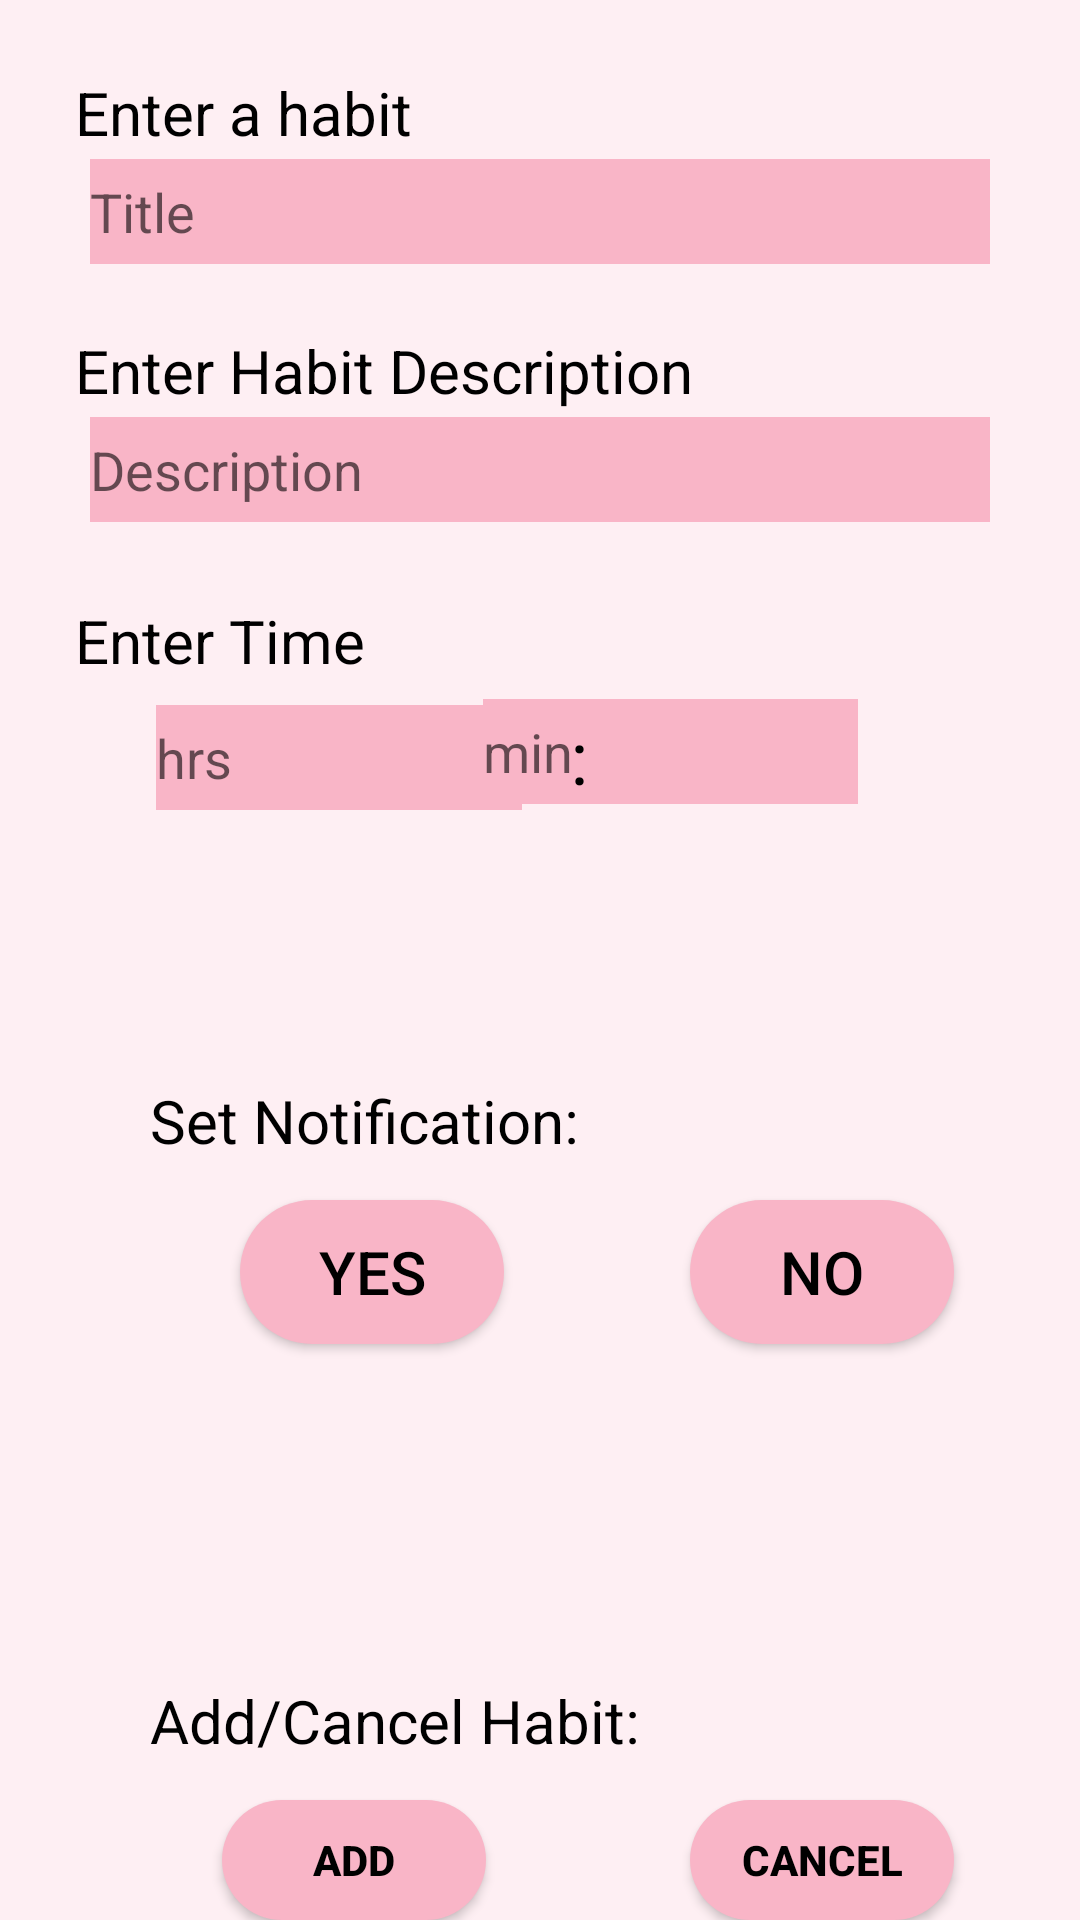

Write the Android layout XML for this screen, with the resource values it uses.
<!-- AndroidManifest.xml: application theme Theme.HBApp -->
<!-- res/layout/activity_add_habit.xml -->
<?xml version="1.0" encoding="utf-8"?>
<RelativeLayout xmlns:android="http://schemas.android.com/apk/res/android"
    xmlns:app="http://schemas.android.com/apk/res-auto"
    xmlns:tools="http://schemas.android.com/tools"
    android:layout_width="match_parent"
    android:layout_height="match_parent"
    android:background="@color/BG"
    tools:context=".AddHabit">

    <EditText
        android:id="@+id/editTextTitle"
        android:layout_width="match_parent"
        android:layout_height="35dp"
        android:layout_alignParentStart="true"
        android:layout_alignParentLeft="true"
        android:layout_alignParentTop="true"
        android:layout_marginStart="30dp"
        android:layout_marginLeft="10dp"
        android:layout_marginTop="53dp"
        android:layout_marginEnd="30dp"
        android:background="@color/DarkBG"
        android:ems="10"
        android:hint="Title"
        android:inputType="text"
        android:textColor="@color/black" />

    <EditText
        android:id="@+id/EditTextDescription"
        android:layout_width="match_parent"
        android:layout_height="35dp"
        android:layout_alignParentStart="true"
        android:layout_alignParentLeft="true"
        android:layout_alignParentTop="true"
        android:layout_centerHorizontal="true"
        android:layout_marginStart="30dp"
        android:layout_marginLeft="29dp"
        android:layout_marginTop="139dp"
        android:layout_marginEnd="30dp"
        android:background="@color/DarkBG"
        android:ems="10"
        android:hint="Description"
        android:inputType="textPersonName"
        android:textColor="@color/black" />

    <Button
        android:id="@+id/AddHabit"
        android:layout_width="wrap_content"
        android:layout_height="wrap_content"
        android:layout_alignParentStart="true"
        android:layout_alignParentLeft="true"
        android:layout_marginStart="74dp"
        android:layout_marginLeft="80dp"
        android:layout_marginTop="600dp"
        android:background="@drawable/savebutton"
        android:text="Add"
        android:textColor="#000000"
        android:textStyle="bold" />

    <EditText
        android:id="@+id/startingTimeEdit"
        android:layout_width="122dp"
        android:layout_height="35dp"
        android:layout_alignParentTop="true"
        android:layout_marginStart="52dp"
        android:layout_marginLeft="52dp"
        android:layout_marginTop="235dp"
        android:background="@color/DarkBG"
        android:ems="10"
        android:hint="hrs"
        android:inputType="number"
        android:maxLength="2" />

    <EditText
        android:id="@+id/endTimeEdit"
        android:layout_width="125dp"
        android:layout_height="35dp"
        android:layout_alignParentTop="true"
        android:layout_alignParentEnd="true"
        android:layout_marginTop="233dp"
        android:layout_marginEnd="74dp"
        android:background="@color/DarkBG"
        android:ems="10"
        android:hint="min"
        android:inputType="number"
        android:maxLength="2"
        app:layout_constraintBottom_toBottomOf="parent"
        app:layout_constraintEnd_toEndOf="parent"
        app:layout_constraintHorizontal_bias="0.532"
        app:layout_constraintStart_toEndOf="@+id/startingTimeEdit"
        app:layout_constraintVertical_bias="0.0" />

    <Button
        android:id="@+id/yesbutton"
        android:layout_width="wrap_content"
        android:layout_height="wrap_content"
        android:layout_marginLeft="80dp"
        android:layout_marginTop="400dp"
        android:background="@drawable/savebutton"
        android:text="YES"
        android:textColor="#000000"
        android:textSize="20dp"
        app:layout_constraintHorizontal_bias="0.37"
        app:layout_constraintStart_toStartOf="parent" />

    <TextView
        android:id="@+id/HabitView"
        android:layout_width="wrap_content"
        android:layout_height="wrap_content"
        android:layout_marginLeft="25dp"
        android:layout_marginTop="24dp"
        android:text="Enter a habit"
        android:textColor="#000000"
        android:textSize="20sp" />

    <TextView
        android:id="@+id/DescriptionView"
        android:layout_width="wrap_content"
        android:layout_height="wrap_content"
        android:layout_marginLeft="25dp"
        android:layout_marginTop="110dp"
        android:text="Enter Habit Description"
        android:textColor="#000000"
        android:textSize="20sp" />

    <TextView
        android:id="@+id/TimeView"
        android:layout_width="wrap_content"
        android:layout_height="wrap_content"
        android:layout_marginLeft="25dp"
        android:layout_marginTop="200dp"
        android:text="Enter Time"
        android:textColor="#000000"
        android:textSize="20sp"/>

    <TextView
        android:id="@+id/NotificationView4"
        android:layout_width="wrap_content"
        android:layout_height="wrap_content"
        android:layout_marginLeft="50dp"
        android:layout_marginTop="360dp"
        android:text="Set Notification:"
        android:textColor="#000000"
        android:textSize="20dp" />

    <Button
        android:id="@+id/Nobutton"
        android:layout_width="wrap_content"
        android:layout_height="wrap_content"
        android:layout_marginLeft="230dp"
        android:layout_marginTop="400dp"
        android:background="@drawable/savebutton"
        android:text="NO"
        android:textColor="#000000"
        android:textSize="20dp" />

    <Button
        android:id="@+id/CancelButton"
        android:layout_width="wrap_content"
        android:layout_height="wrap_content"
        android:layout_marginLeft="230dp"
        android:layout_marginTop="600dp"
        android:background="@drawable/savebutton"
        android:text="Cancel"
        android:textColor="#000000"
        android:textStyle="bold" />

    <TextView
        android:id="@+id/AddCancelView"
        android:layout_width="wrap_content"
        android:layout_height="wrap_content"
        android:text="Add/Cancel Habit:"
        android:layout_marginLeft="50dp"
        android:layout_marginTop="560dp"
        android:textColor="#000000"
        android:textSize="20dp"
        />

    <TextView
        android:id="@+id/textView6"
        android:layout_width="wrap_content"
        android:layout_height="wrap_content"
        android:layout_marginLeft="190dp"
        android:layout_marginTop="235dp"
        android:text=":"
        android:textColor="#000000"
        android:textSize="25dp" />


</RelativeLayout>
<!-- resources referenced by this layout -->
<resources>
  <color name="BG">#CCFFEDF2</color>
  <color name="DarkBG">#F9B5C7</color>
  <color name="black">#FF000000</color>
  <!-- drawable savebutton (drawable) -->
  <?xml version="1.0" encoding="utf-8"?>
  
  <shape xmlns:android="http://schemas.android.com/apk/res/android"
      android:shape="rectangle">
      <solid android:color="@color/DarkBG"/>
      <corners android:radius="100dp"/>
  </shape>
  <style name="Theme.HBApp" parent="Theme.AppCompat.Light.NoActionBar">
         
          <item name="colorPrimary">@color/Red</item>
          <item name="colorPrimaryVariant">@color/Red</item>
          <item name="colorOnPrimary">@color/white</item>
          
          <item name="colorSecondary">@color/teal_200</item>
          <item name="colorSecondaryVariant">@color/teal_700</item>
          <item name="colorOnSecondary">@color/black</item>
          
          <item name="android:statusBarColor" tools:targetApi="l">?attr/colorPrimaryVariant</item>
      </style>
  <color name="Red">#FF595D</color>
  <color name="white">#FFFFFFFF</color>
  <color name="teal_200">#FF03DAC5</color>
  <color name="teal_700">#FF018786</color>
</resources>
